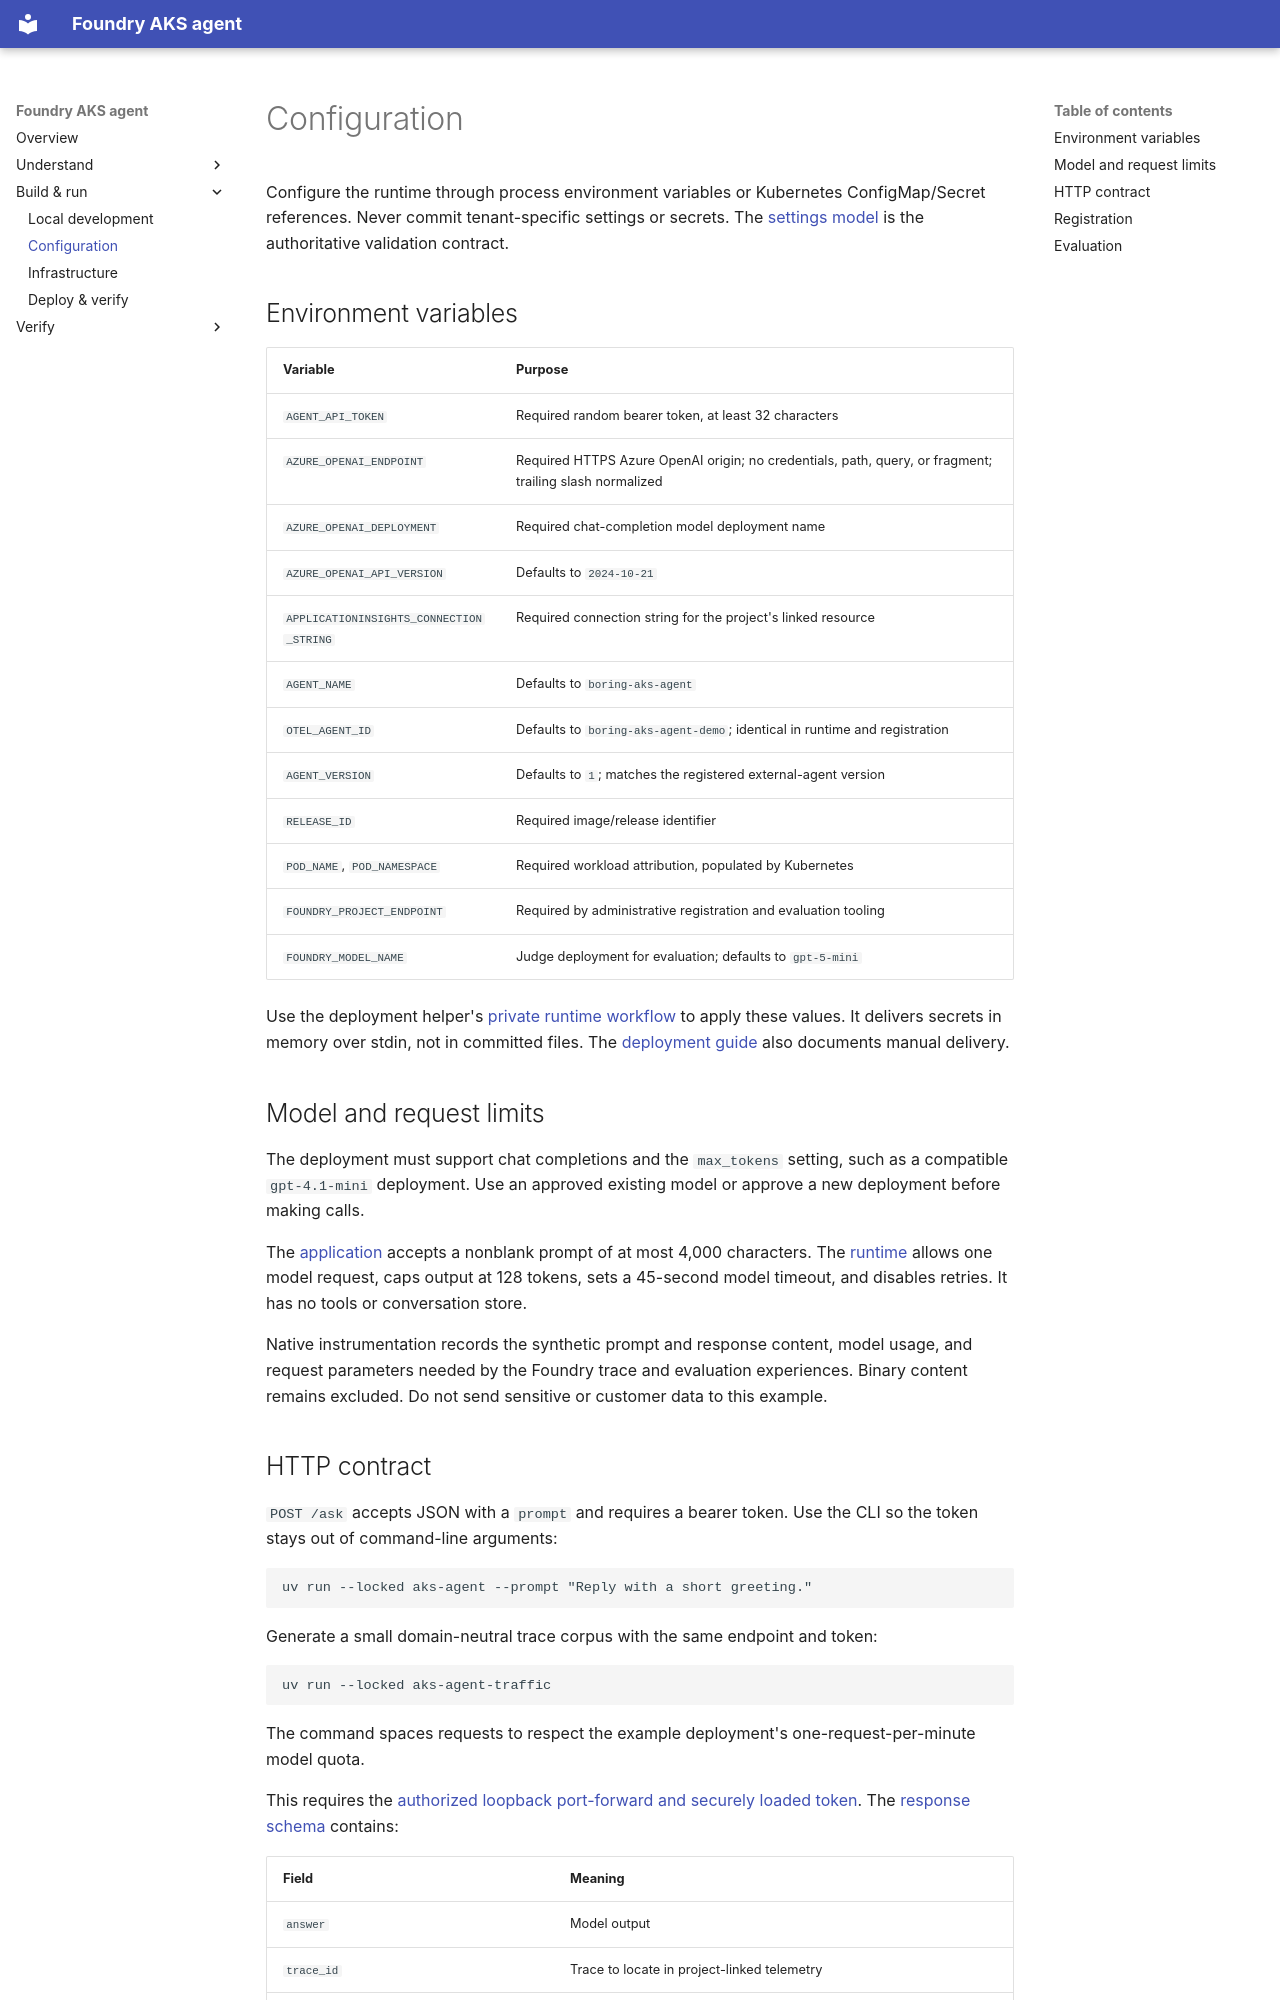

repository: ericchansen/foundry-aks-agent · page: configuration/index.html · generator: mkdocs

# Configuration

Configure the runtime through process environment variables or Kubernetes
ConfigMap/Secret references. Never commit tenant-specific settings or secrets.
The [settings model](https://github.com/ericchansen/foundry-aks-agent/blob/main/src/foundry_aks_agent/config.py)
is the authoritative validation contract.

## Environment variables

| Variable | Purpose |
| --- | --- |
| `AGENT_API_TOKEN` | Required random bearer token, at least 32 characters |
| `AZURE_OPENAI_ENDPOINT` | Required HTTPS Azure OpenAI origin; no credentials, path, query, or fragment; trailing slash normalized |
| `AZURE_OPENAI_DEPLOYMENT` | Required chat-completion model deployment name |
| `AZURE_OPENAI_API_VERSION` | Defaults to `2024-10-21` |
| `APPLICATIONINSIGHTS_CONNECTION_STRING` | Required connection string for the project's linked resource |
| `AGENT_NAME` | Defaults to `boring-aks-agent` |
| `OTEL_AGENT_ID` | Defaults to `boring-aks-agent-demo`; identical in runtime and registration |
| `AGENT_VERSION` | Defaults to `1`; matches the registered external-agent version |
| `RELEASE_ID` | Required image/release identifier |
| `POD_NAME`, `POD_NAMESPACE` | Required workload attribution, populated by Kubernetes |
| `FOUNDRY_PROJECT_ENDPOINT` | Required by administrative registration and evaluation tooling |
| `FOUNDRY_MODEL_NAME` | Judge deployment for evaluation; defaults to `gpt-5-mini` |

Use the deployment helper's [private runtime workflow](infrastructure.md#apply-the-private-runtime)
to apply these values. It delivers secrets in memory over stdin, not in committed
files. The [deployment guide](deployment.md#4-deliver-secrets-and-deploy) also
documents manual delivery.

## Model and request limits

The deployment must support chat completions and the `max_tokens` setting, such
as a compatible `gpt-4.1-mini` deployment. Use an approved existing model or
approve a new deployment before making calls.

The [application](https://github.com/ericchansen/foundry-aks-agent/blob/main/src/foundry_aks_agent/app.py)
accepts a nonblank prompt of at most 4,000 characters. The
[runtime](https://github.com/ericchansen/foundry-aks-agent/blob/main/src/foundry_aks_agent/runtime.py)
allows one model request, caps output at 128 tokens, sets a 45-second model
timeout, and disables retries. It has no tools or conversation store.

Native instrumentation records the synthetic prompt and response content,
model usage, and request parameters needed by the Foundry trace and evaluation
experiences. Binary content remains excluded. Do not send sensitive or
customer data to this example.
